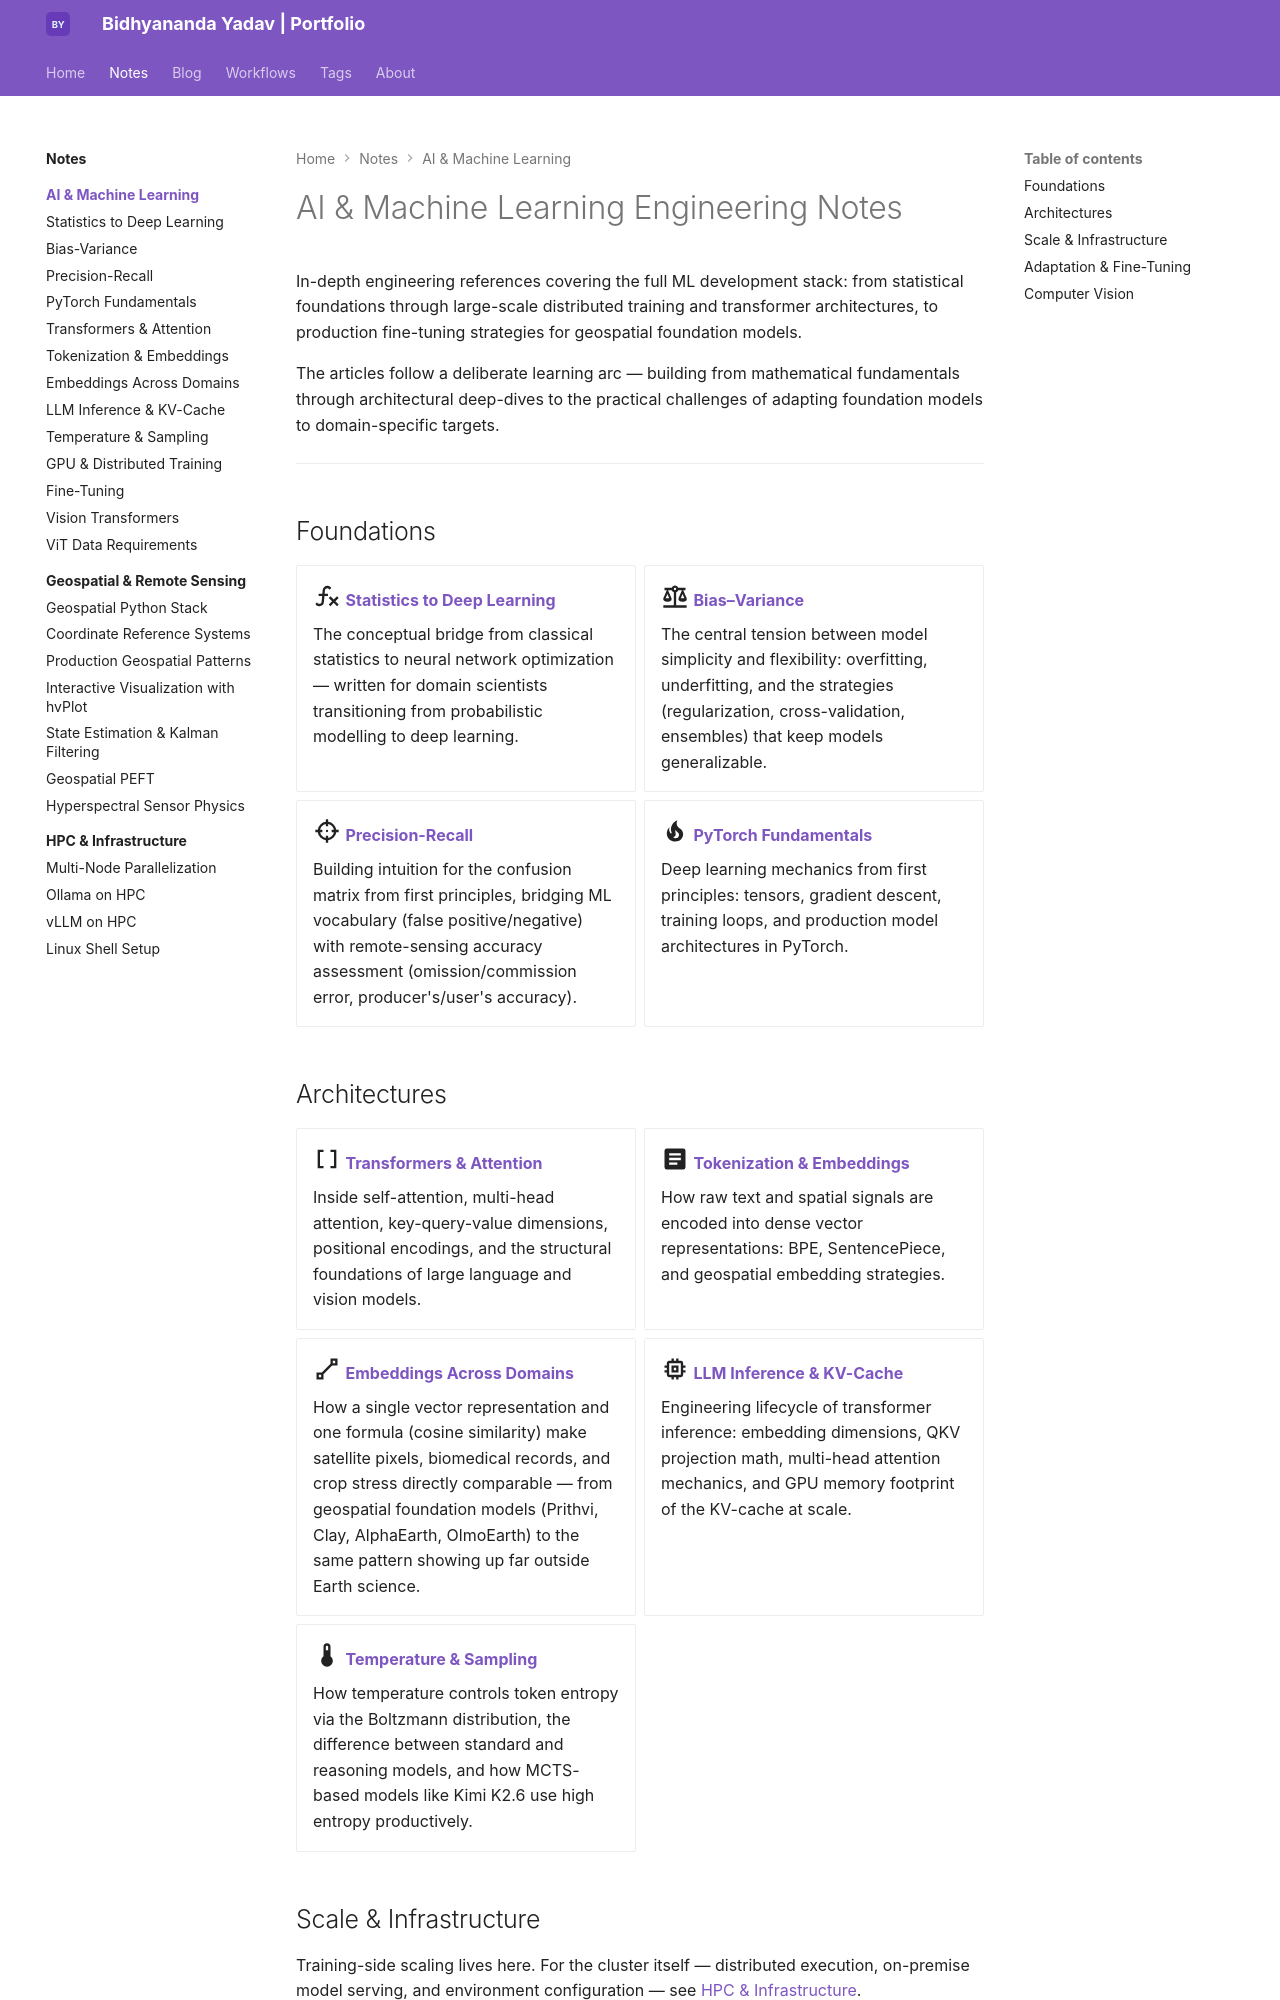

repository: bidhya/bidhya.github.io · page: notes/ai-ml/index.html · generator: mkdocs

# AI & Machine Learning Engineering Notes

In-depth engineering references covering the full ML development stack: from statistical foundations through large-scale distributed training and transformer architectures, to production fine-tuning strategies for geospatial foundation models.

The articles follow a deliberate learning arc — building from mathematical fundamentals through architectural deep-dives to the practical challenges of adapting foundation models to domain-specific targets.

---

## Foundations

<div class="grid cards" markdown>

-   :material-function-variant: **[Statistics to Deep Learning](stats-to-deep-learning.md)**

    The conceptual bridge from classical statistics to neural network optimization — written for domain scientists transitioning from probabilistic modelling to deep learning.

-   :material-scale-balance: **[Bias–Variance](bias-variance.md)**

    The central tension between model simplicity and flexibility: overfitting, underfitting, and the strategies (regularization, cross-validation, ensembles) that keep models generalizable.

-   :material-target: **[Precision-Recall](precision-recall.md)**

    Building intuition for the confusion matrix from first principles, bridging ML vocabulary (false positive/negative) with remote-sensing accuracy assessment (omission/commission error, producer's/user's accuracy).

-   :material-fire: **[PyTorch Fundamentals](pytorch-foundations.md)**

    Deep learning mechanics from first principles: tensors, gradient descent, training loops, and production model architectures in PyTorch.

</div>

## Architectures

<div class="grid cards" markdown>

-   :material-code-brackets: **[Transformers & Attention](transformers.md)**

    Inside self-attention, multi-head attention, key-query-value dimensions, positional encodings, and the structural foundations of large language and vision models.

-   :material-text-box: **[Tokenization & Embeddings](tokenization-embeddings.md)**

    How raw text and spatial signals are encoded into dense vector representations: BPE, SentencePiece, and geospatial embedding strategies.

-   :material-vector-line: **[Embeddings Across Domains](embeddings.md)**

    How a single vector representation and one formula (cosine similarity) make satellite pixels, biomedical records, and crop stress directly comparable — from geospatial foundation models (Prithvi, Clay, AlphaEarth, OlmoEarth) to the same pattern showing up far outside Earth science.

-   :material-memory: **[LLM Inference & KV-Cache](qkv-kvcache.md)**

    Engineering lifecycle of transformer inference: embedding dimensions, QKV projection math, multi-head attention mechanics, and GPU memory footprint of the KV-cache at scale.

-   :material-thermometer: **[Temperature & Sampling](llm-temperature.md)**

    How temperature controls token entropy via the Boltzmann distribution, the difference between standard and reasoning models, and how MCTS-based models like Kimi K2.6 use high entropy productively.

</div>
